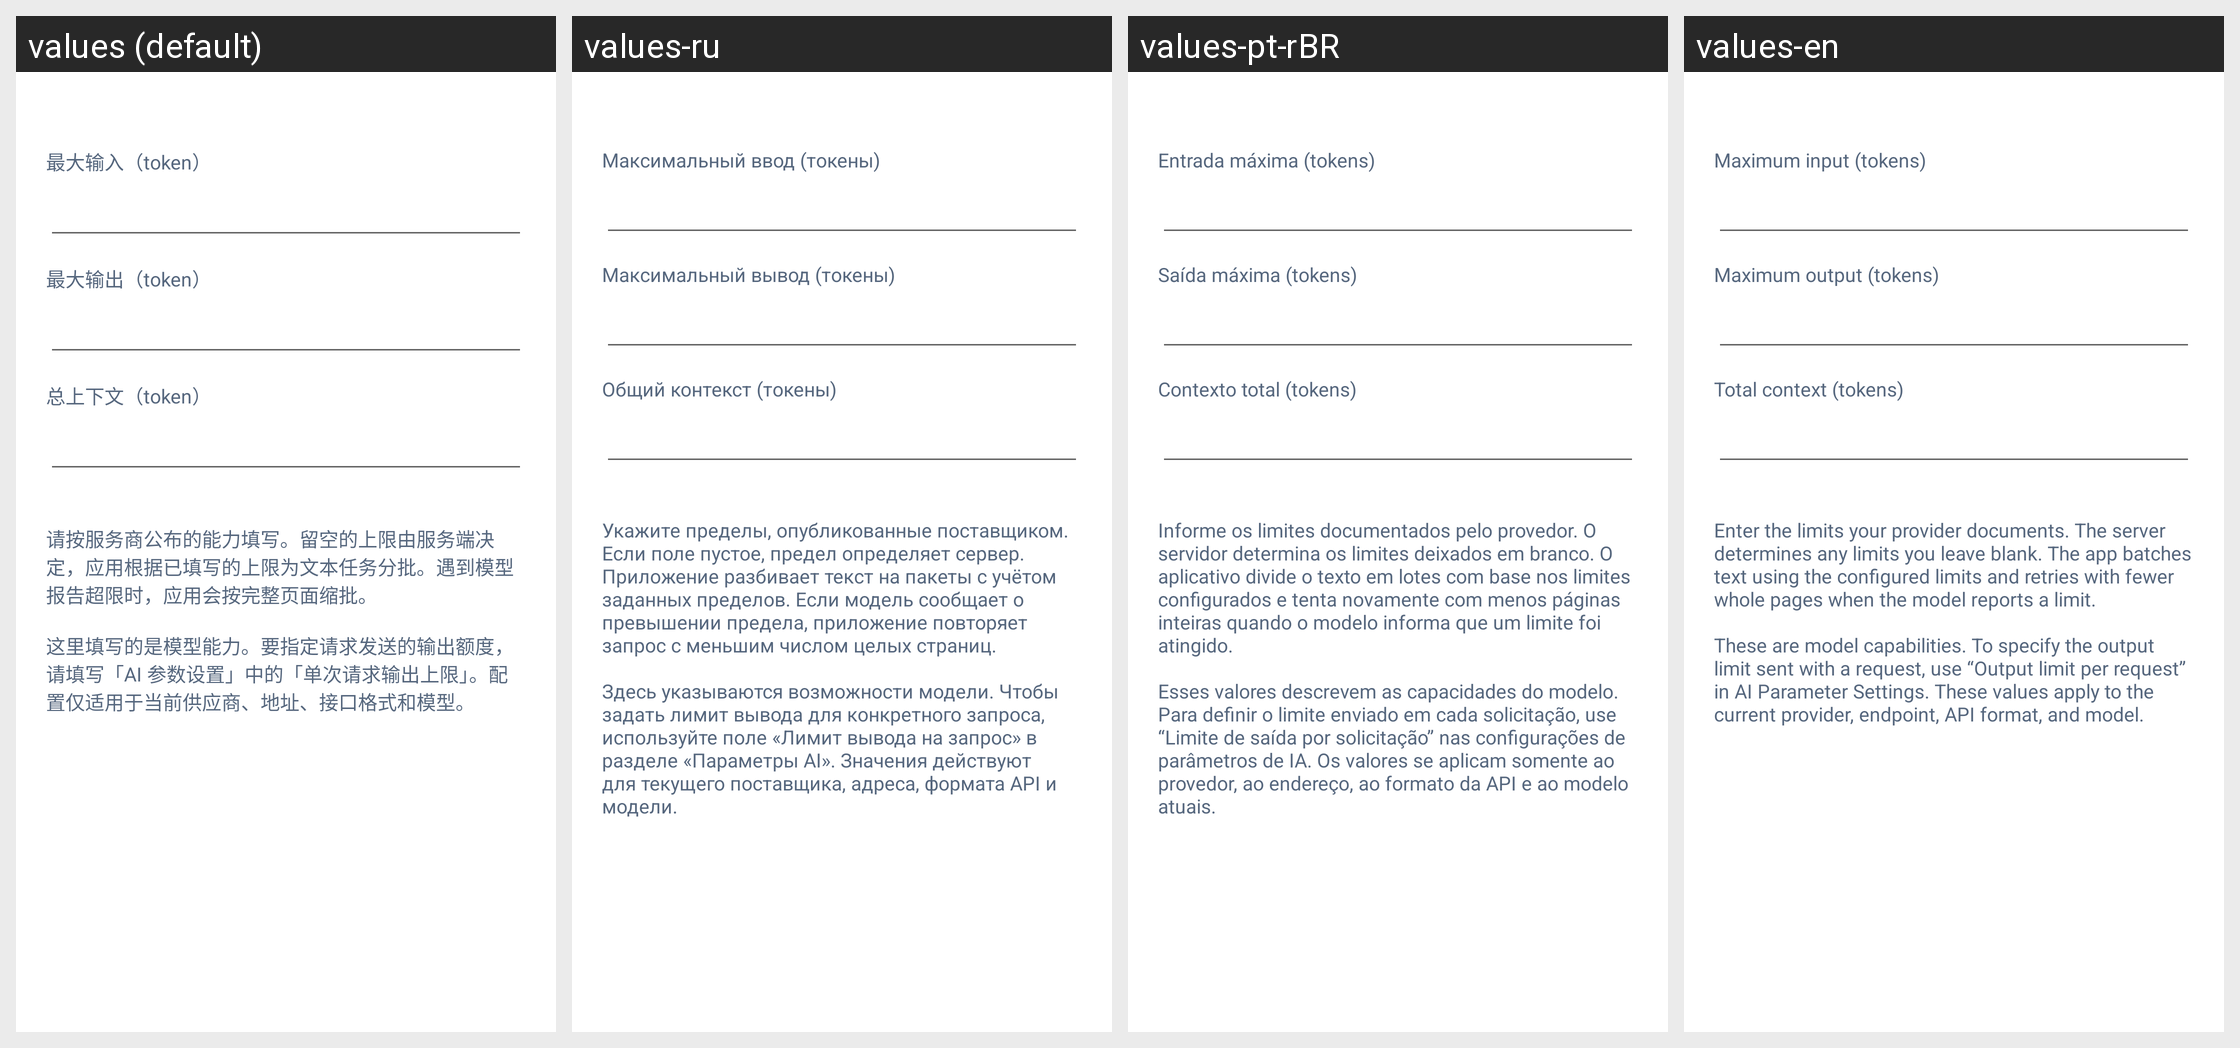

For this localized Android screen grid, give each drawn string resource with its value in every locale shown.
Android screen res/layout/dialog_model_context.xml rendered under 4 locales, left to right: values (default), values-ru, values-pt-rBR, values-en. Device: Nexus 5 (rendered at 1080×1920; each locale shown at half size, 540×960, under a caption strip naming it); theme Theme.MangaTranslator.
Strings drawn on this screen, with the default value and each locale's value (text and hints the layout hard-codes, and strings that could not be matched under every locale, appear in the picture but are not listed):

model_context_input
  values: 最大输入（token）
  values-ru: Максимальный ввод (токены)
  values-pt-rBR: Entrada máxima (tokens)
  values-en: Maximum input (tokens)

model_context_output
  values: 最大输出（token）
  values-ru: Максимальный вывод (токены)
  values-pt-rBR: Saída máxima (tokens)
  values-en: Maximum output (tokens)

model_context_total
  values: 总上下文（token）
  values-ru: Общий контекст (токены)
  values-pt-rBR: Contexto total (tokens)
  values-en: Total context (tokens)

model_context_note
  values: 请按服务商公布的能力填写。留空的上限由服务端决定，应用根据已填写的上限为文本任务分批。遇到模型报告超限时，应用会按完整页面缩批。
      
      这里填写的是模型能力。要指定请求发送的输出额度，请填写「AI 参数设置」中的「单次请求输出上限」。配置仅适用于当前供应商、地址、接口格式和模型。
  values-ru: Укажите пределы, опубликованные поставщиком. Если поле пустое, предел определяет сервер. Приложение разбивает текст на пакеты с учётом заданных пределов. Если модель сообщает о превышении предела, приложение повторяет запрос с меньшим числом целых страниц.
      
      Здесь указываются возможности модели. Чтобы задать лимит вывода для конкретного запроса, используйте поле «Лимит вывода на запрос» в разделе …[clipped]
  values-pt-rBR: Informe os limites documentados pelo provedor. O servidor determina os limites deixados em branco. O aplicativo divide o texto em lotes com base nos limites configurados e tenta novamente com menos páginas inteiras quando o modelo informa que um limite foi atingido.
      
      Esses valores descrevem as capacidades do modelo. Para definir o limite enviado em cada solicitação, use “Limite de saída por …[clipped]
  values-en: Enter the limits your provider documents. The server determines any limits you leave blank. The app batches text using the configured limits and retries with fewer whole pages when the model reports a limit.
      
      These are model capabilities. To specify the output limit sent with a request, use “Output limit per request” in AI Parameter Settings. These values apply to the current provider, endpoint, …[clipped]
